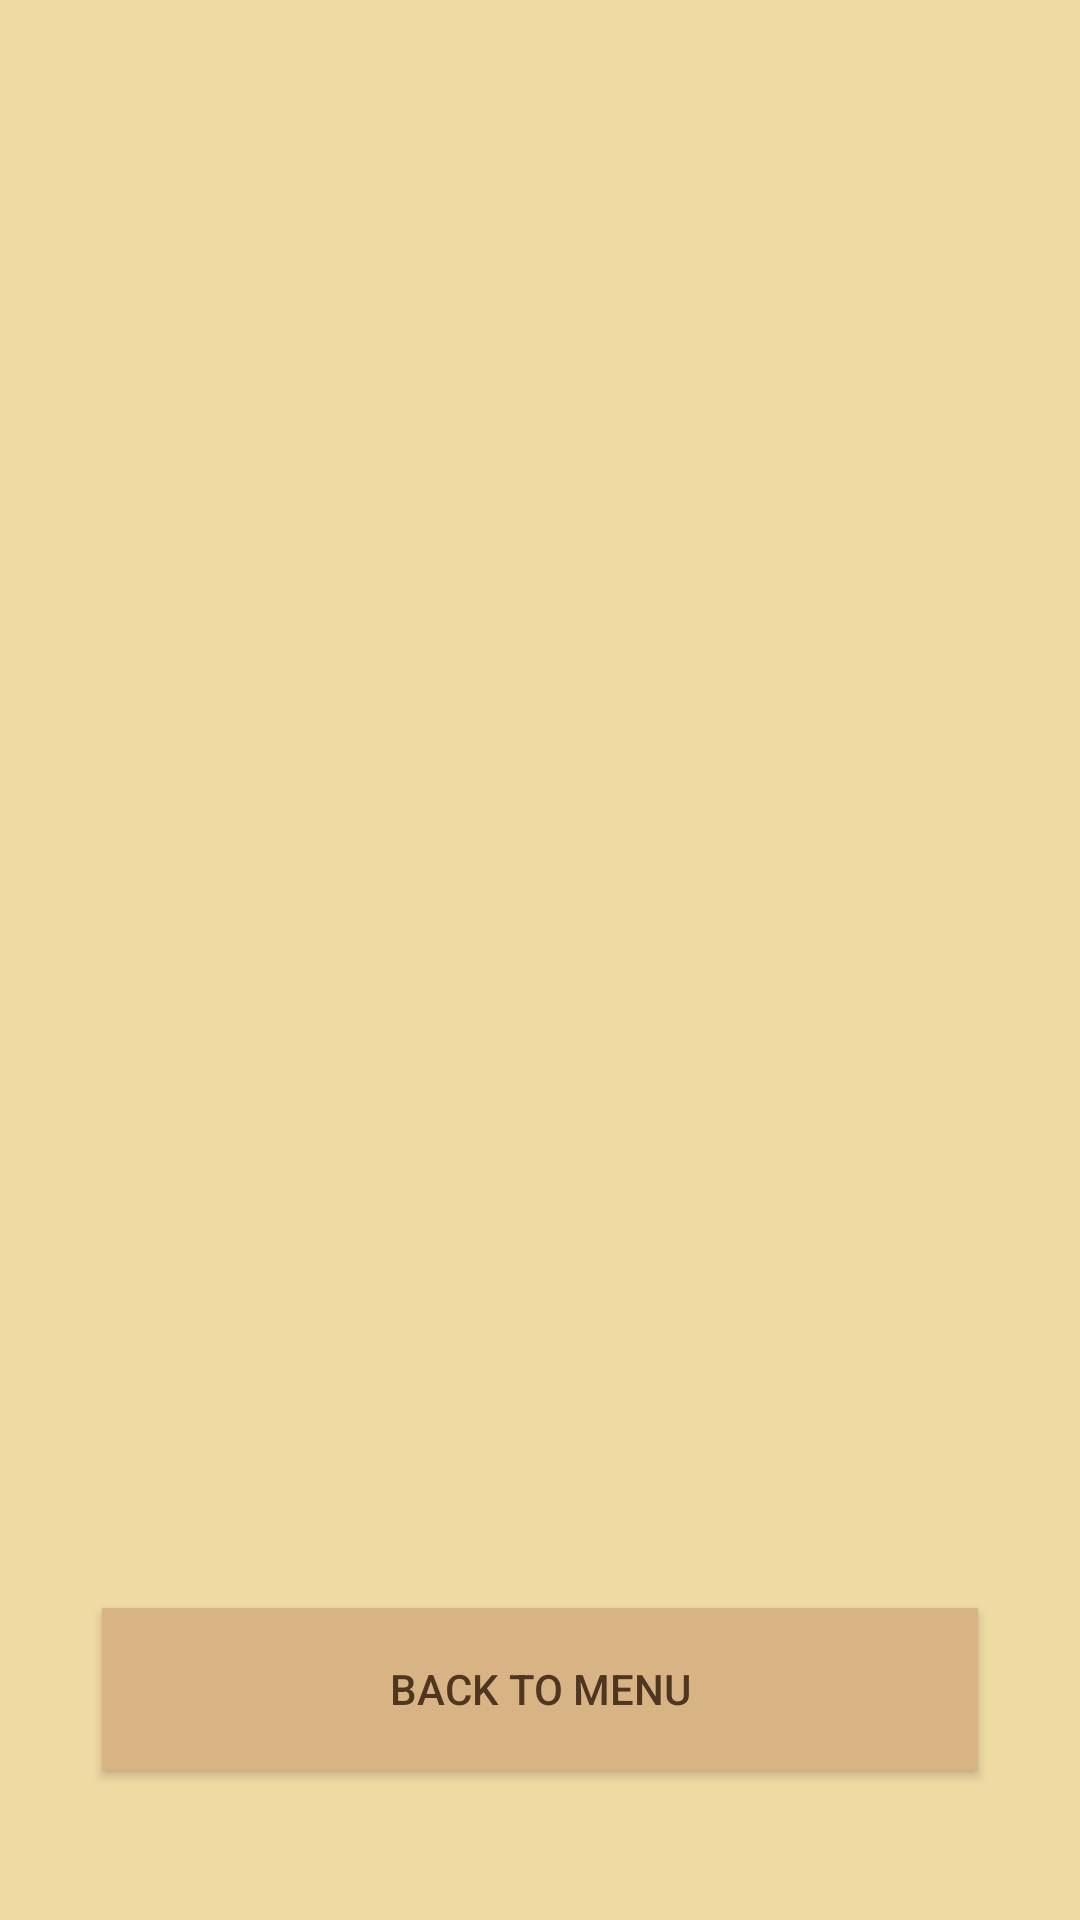

Produce the Android XML layout that renders to this screen, including the resource entries it uses.
<!-- AndroidManifest.xml: application theme Theme.IBaybayVersion1 -->
<!-- res/layout/activity_open_chart.xml -->
<?xml version="1.0" encoding="utf-8"?>
<android.support.constraint.ConstraintLayout xmlns:android="http://schemas.android.com/apk/res/android"
    xmlns:app="http://schemas.android.com/apk/res-auto"
    xmlns:tools="http://schemas.android.com/tools"
    android:layout_width="match_parent"
    android:layout_height="match_parent"
    android:background="@color/background_color"
    tools:context=".OpenChartActivity">

    <Button
        android:id="@+id/backBtn"
        android:layout_width="292dp"
        android:layout_height="54dp"
        android:layout_marginBottom="50dp"
        android:background="@color/button_color"
        android:text="@string/back_to_menu"
        android:textColor="@color/buttonText_color"
        app:layout_constraintBottom_toBottomOf="parent"
        app:layout_constraintEnd_toEndOf="parent"
        app:layout_constraintStart_toStartOf="parent" />

</android.support.constraint.ConstraintLayout>
<!-- resources referenced by this layout -->
<resources>
  <color name="background_color">#F0DAA4</color>
  <color name="buttonText_color">#4E3620</color>
  <color name="button_color">#D8B384</color>
  <string name="back_to_menu">Back to Menu</string>
  
      //Output Screen
  <style name="Theme.IBaybayVersion1" parent="Theme.AppCompat.Light.DarkActionBar">
          
          <item name="colorPrimary">@color/purple_500</item>
          <item name="colorPrimaryDark">@color/purple_700</item>
          <item name="colorAccent">@color/teal_200</item>
          
      </style>
  <color name="purple_500">#FF6200EE</color>
  <color name="purple_700">#FF3700B3</color>
  <color name="teal_200">#FF03DAC5</color>
</resources>
